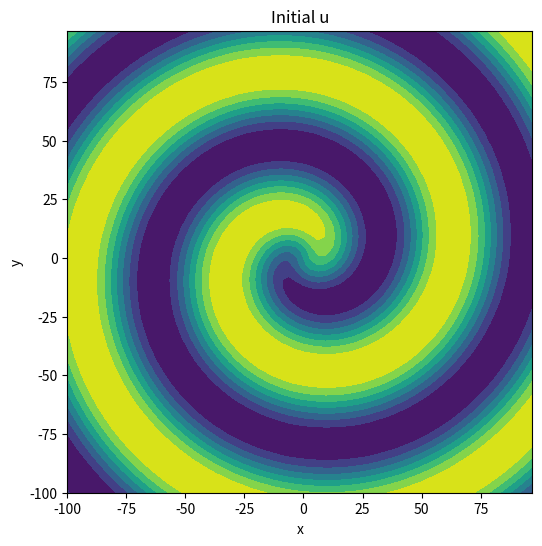
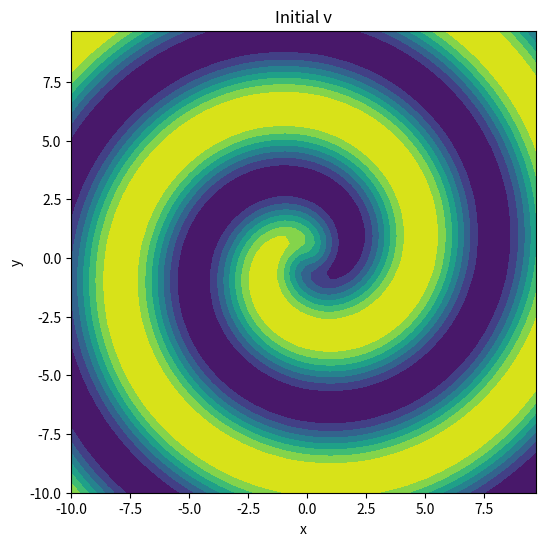
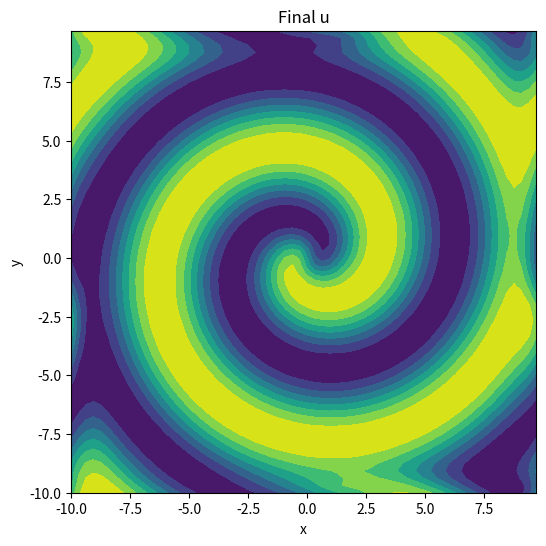
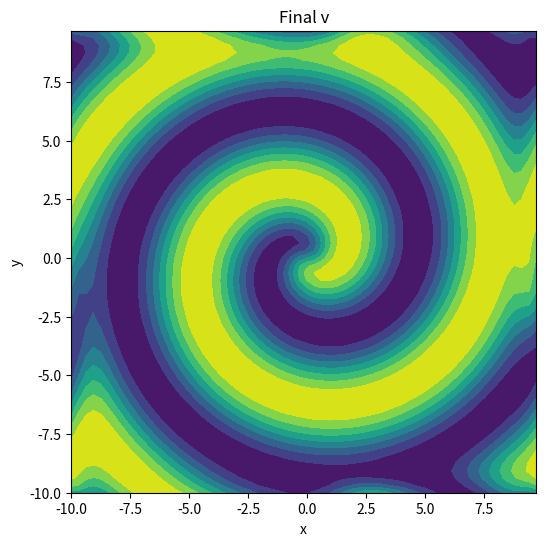
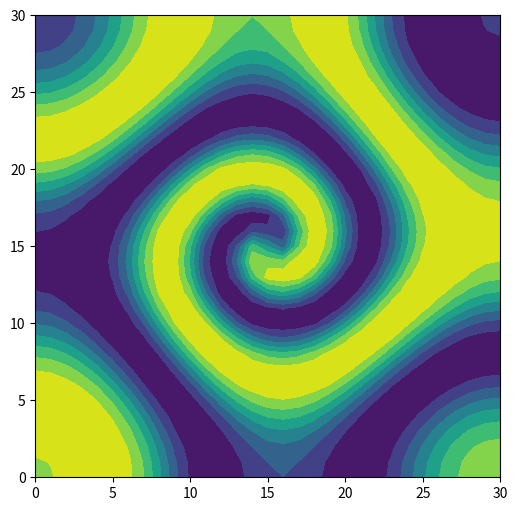

The script that saved these images, in order:
import numpy as np
from numpy import *
import matplotlib.pyplot as plt
from scipy.fft import fft2, ifft2
from scipy.integrate import solve_ivp
from matplotlib.animation import FuncAnimation


#cheb stuff
def sech(x):
    return 1 / np.cosh(x)

def tanh(x):
    return np.sinh(x) / np.cosh(x)

def cheb(N):
	if N==0: 
		D = 0.; x = 1.
	else:
		n = arange(0,N+1)
		x = cos(pi*n/N).reshape(N+1,1) 
		c = (hstack(( [2.], ones(N-1), [2.]))*(-1)**n).reshape(N+1,1)
		X = tile(x,(1,N+1))
		dX = X - X.T
		D = dot(c,1./c.T)/(dX+eye(N+1))
		D -= diag(sum(D.T,axis=0))
	return D, x.reshape(N+1)

N = 30
D, x = cheb(N)

D[N,:] = 0
D[0,:] = 0
Dxx = np.dot(D,D)/100
y = x
N2 = (N+1)*(N+1)
I = np.eye(len(Dxx))
L = kron(I,Dxx) + kron(Dxx,I)
X,Y = meshgrid(10*x,10*y)
x = x*10
y = y*10

m=1
beta=1
X2 = np.power(X,2)
Y2 = np.power(Y,2)
u = tanh(sqrt(X2 + Y2))*cos(m*angle(X+1j*Y)-sqrt(X2+Y2))
v = tanh(sqrt(X2 + Y2))*sin(m*angle(X+1j*Y)-sqrt(X2+Y2))
uv0 = np.hstack([u.reshape(N2),v.reshape(N2)])

def RD_2D(t,uv,beta,N2,L):
    u = uv[0:N2]
    v = uv[N2:]
    A = u**2 + v**2
    lam = 1-A
    omega = -beta*A
    rhsu = 0.1*np.dot(L,u) + lam*u - omega*v
    rhsv = 0.1*np.dot(L,v) + omega*u + lam*v
    rhs = np.hstack([rhsu,rhsv])
    return rhs

tspan = np.linspace(0,4,9)
chebsol = solve_ivp(RD_2D,[0,4],uv0,method = 'RK45',t_eval=tspan,args=(beta,N2,L))

A2 = chebsol.y

# ufinal = chebsol.y[0:N2,-1]
# vfinal = chebsol.y[N2:,-1]

# plt.figure(figsize=(6, 6))
# plt.contourf(10*X, 10*Y, np.reshape(u,np.shape(u)))
# plt.xlabel("x")
# plt.ylabel("y")
# plt.title("Initial u")
# plt.show()

# plt.figure(figsize=(6, 6))
# plt.contourf(X, Y, np.reshape(v,np.shape(v)))
# plt.xlabel("x")
# plt.ylabel("y")
# plt.title("Initial v")
# plt.show()

# plt.figure(figsize=(6, 6))
# plt.contourf(X, Y, np.reshape(ufinal,np.shape(u)))
# plt.xlabel("x")
# plt.ylabel("y")
# plt.title("Final u")
# plt.show()

# plt.figure(figsize=(6, 6))
# plt.contourf(X, Y, np.reshape(vfinal,np.shape(v)))
# plt.xlabel("x")
# plt.ylabel("y")
# plt.title("Final v")
# plt.show()


# Set up the figure and axis
# fig, ax = plt.subplots(figsize=(6, 6))
# contour = ax.contourf(u)

# Update function for the animation
# def update(frame):
#     ax.clear()
#     unew = chebsol.y[0:N2, frame] 
#     contour = ax.contourf(X,Y,np.reshape(unew,np.shape(u)))
#     ax.set_title(f"Time Step: {frame}")
#     return contour

# # Create the animation
# anim = FuncAnimation(fig, update, frames=len(tspan), interval=10)


#anim.save("vorticity_animation.gif", writer="pillow", fps=10)

# Show the animation

# plt.show()



tspan = np.arange(0,4,0.5)
Lx, Ly = 20, 20
nx, ny = 64, 64
Nfft = nx * ny

# Define spatial domain and initial conditions
x2 = np.linspace(-Lx/2, Lx/2, nx + 1)
x = x2[:nx]
y2 = np.linspace(-Ly/2, Ly/2, ny + 1)
y = y2[:ny]
Xf, Yf = np.meshgrid(x, y)

# Define spectral k values
kx = (2 * np.pi / Lx) * np.concatenate((np.arange(0, nx/2), np.arange(-nx/2, 0)))
kx[0] = 1e-6
ky = (2 * np.pi / Ly) * np.concatenate((np.arange(0, ny/2), np.arange(-ny/2, 0)))
ky[0] = 1e-6
KX, KY = np.meshgrid(kx, ky)
K2 = KX**2 + KY**2

X2 = np.power(Xf,2)
Y2 = np.power(Yf,2)
uf = tanh(sqrt(X2 + Y2))*cos(m*angle(Xf+1j*Yf)-sqrt(X2+Y2))
vf = tanh(sqrt(X2 + Y2))*sin(m*angle(Xf+1j*Yf)-sqrt(X2+Y2))
ufft = fft2(uf)
vfft = fft2(vf)
uv0fft = np.hstack([ufft.reshape(nx**2),vfft.reshape(ny**2)])

def RD_2Dfft2(t, uv_fft, beta, nx, ny, K2):
    # Split u and v in Fourier domain
    u_fft = uv_fft[:Nfft].reshape((nx, ny))
    v_fft = uv_fft[Nfft:].reshape((nx, ny))
    
    # Transform back to physical space
    u = ifft2(u_fft)
    v = ifft2(v_fft)
    
    # Compute nonlinear terms in physical space
    A2 = u**2 + v**2
    lam = 1 - A2
    omega = -beta * A2
    
    # Compute the right-hand side in physical space
    rhsu_phys = lam * u - omega * v
    rhsv_phys = omega * u + lam * v
    
    # Transform the RHS back to Fourier space
    rhsu_fft = fft2(rhsu_phys)
    rhsv_fft = fft2(rhsv_phys)
    
    # Add diffusion terms in Fourier space
    rhsu_fft += -0.1 * K2 * u_fft
    rhsv_fft += -0.1 * K2 * v_fft
    
    # Flatten and return
    rhsu_fft_flat = rhsu_fft.flatten()
    rhsv_fft_flat = rhsv_fft.flatten()
    rhs_fft = np.hstack([rhsu_fft_flat, rhsv_fft_flat])
    return rhs_fft

#tspan = np.linspace(0,50,101)
fftsol = solve_ivp(RD_2Dfft2,[0,4],uv0fft,method = 'RK45',t_eval=tspan,args=(beta,nx,ny,K2))

A1 = fftsol.y


N = nx
X = Xf
Y = Yf
ufinal = ifft2(fftsol.y[0:N**2,-1].reshape(N,N)).real
vfinal = ifft2(fftsol.y[N**2:,-1].reshape(N,N)).real

plt.figure(figsize=(6, 6))
plt.contourf(10*X, 10*Y, np.reshape(uf,(N,N)))
plt.xlabel("x")
plt.ylabel("y")
plt.title("Initial u")
plt.show()

plt.figure(figsize=(6, 6))
plt.contourf(X, Y, np.reshape(vf,(N,N)))
plt.xlabel("x")
plt.ylabel("y")
plt.title("Initial v")
plt.show()

plt.figure(figsize=(6, 6))
plt.contourf(X, Y, np.reshape(ufinal,(N,N)))
plt.xlabel("x")
plt.ylabel("y")
plt.title("Final u")
plt.show()

plt.figure(figsize=(6, 6))
plt.contourf(X, Y, np.reshape(vfinal,(N,N)))
plt.xlabel("x")
plt.ylabel("y")
plt.title("Final v")
plt.show()


# Set up the figure and axis
fig, ax = plt.subplots(figsize=(6, 6))
contour = ax.contourf(u)

# Update function for the animation
def update(frame):
    ax.clear()
    unew = ifft2(fftsol.y[0:N**2,frame].reshape(N,N)).real
    contour = ax.contourf(X,Y,np.reshape(unew,(N,N)))
    ax.set_title(f"Time Step: {frame}")
    return contour

# Create the animation
anim = FuncAnimation(fig, update, frames=len(tspan), interval=100)


#anim.save("vorticity_animation.gif", writer="pillow", fps=10)

# Show the animation

plt.show()


print(A1)
print(A2)
